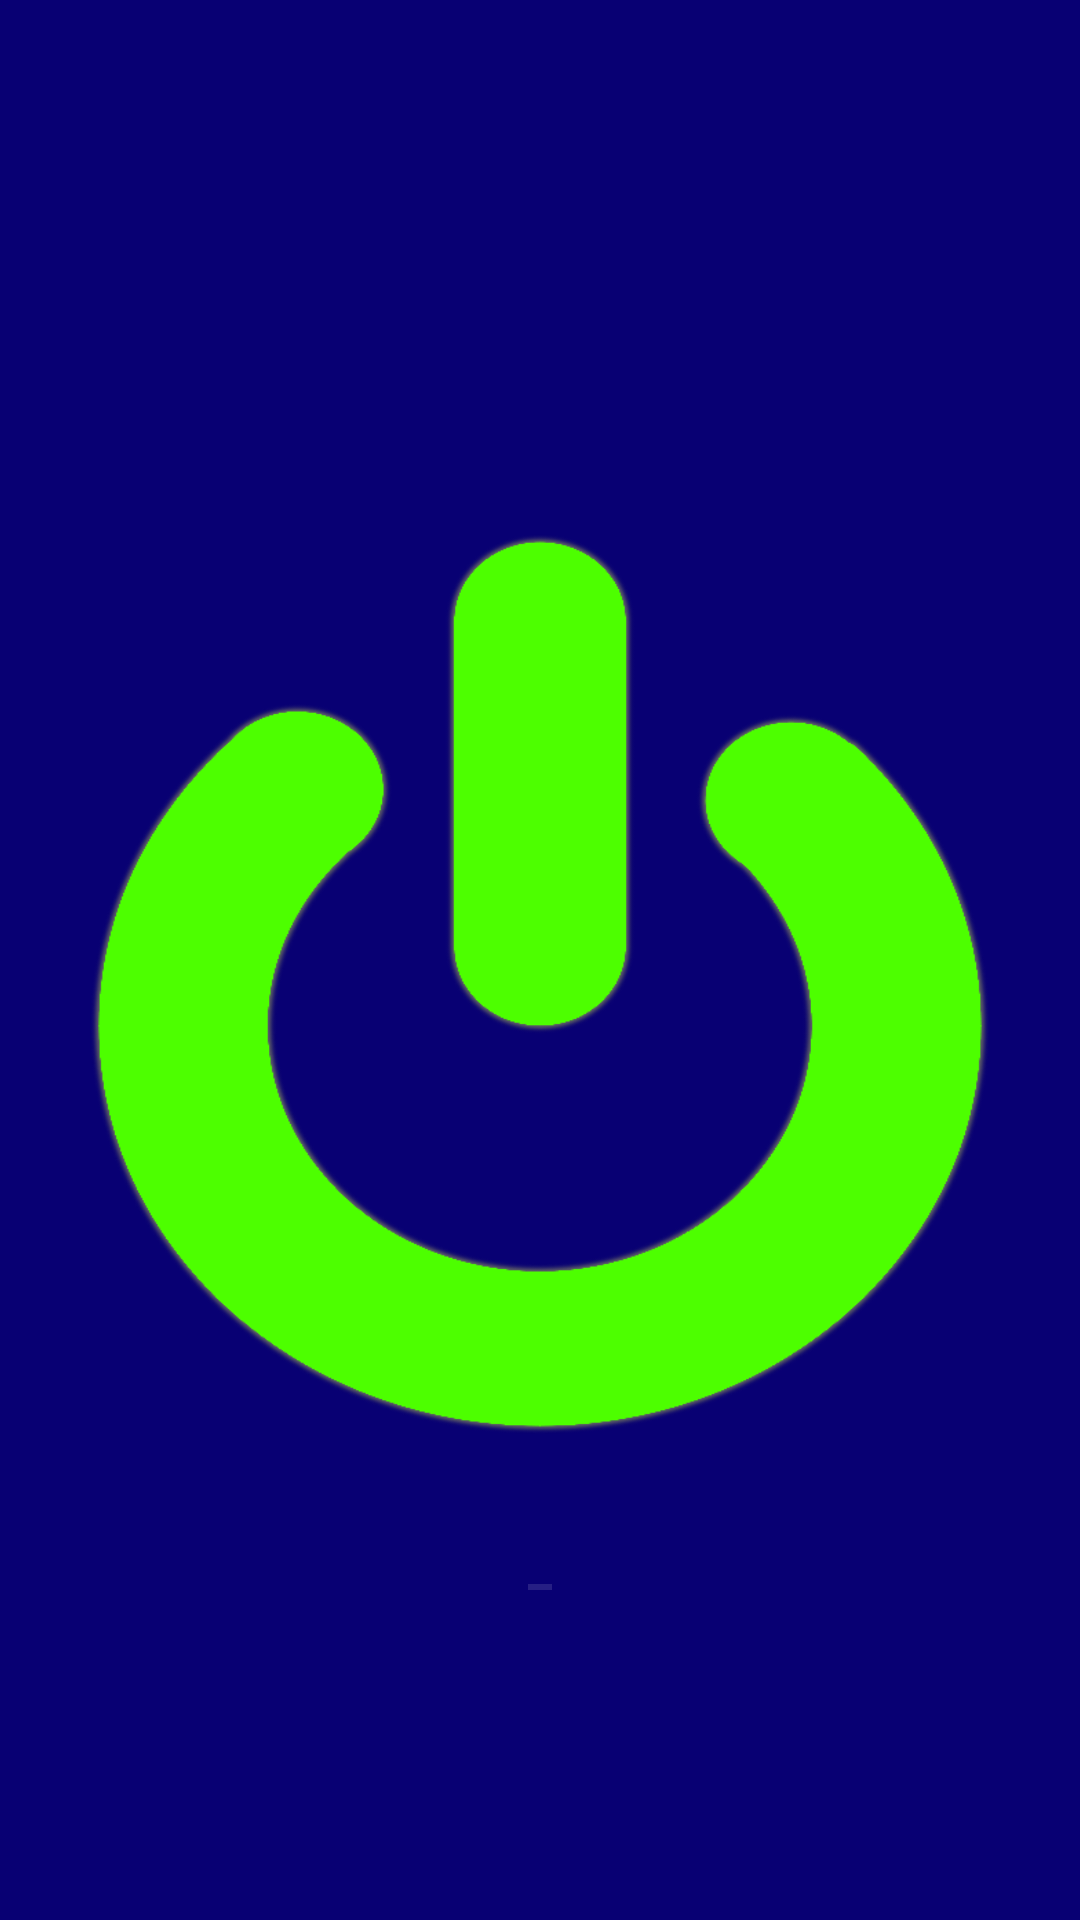

Android layout source for this screen:
<!-- AndroidManifest.xml: application theme AppTheme -->
<!-- res/layout/activity_main.xml -->
<RelativeLayout xmlns:android="http://schemas.android.com/apk/res/android"
    xmlns:tools="http://schemas.android.com/tools"
    xmlns:app="http://schemas.android.com/apk/res-auto"
    android:layout_width="match_parent"
    android:layout_height="match_parent"
    android:background="#080073"
    tools:context=".MainActivity"
    android:theme="@style/ThemeOverlay.AppCompat.Dark"
    android:weightSum="1">




    
    
    <TextView
        android:layout_width="wrap_content"
        android:layout_height="wrap_content"
        android:textAppearance="?android:attr/textAppearanceLarge"
        android:text=""
        android:textSize="20dp"
        android:textColor="#ffffff"
        android:id="@+id/serviceStatus"
        android:layout_alignParentBottom="true"
        android:layout_centerHorizontal="true"
        android:layout_marginBottom="110dp"
        style="?android:listSeparatorTextViewStyle"
        android:textAlignment="center"/>

    

    
    <Button
        android:layout_width="300dp"
        android:layout_height="300dp"
        android:id="@+id/button"
        android:background="@drawable/start_button"
        android:layout_above="@+id/serviceStatus"
        android:layout_marginBottom="20dp"
        android:layout_centerHorizontal="true" />

</RelativeLayout>
<!-- resources referenced by this layout -->
<resources>
  <!-- drawable start_button: png bitmap (drawable, 57922 bytes) -->
  <style name="AppTheme" parent="Theme.AppCompat.Light.DarkActionBar">
          
          <item name="colorPrimary">@color/colorPrimary</item>
          <item name="colorPrimaryDark">@color/colorPrimaryDark</item>
          <item name="colorAccent">@color/colorPrimaryDark</item>
          <item name="windowActionBar">false</item>
          <item name="windowNoTitle">true</item>
          <item name="android:navigationBarColor">#000000</item>
      </style>
  <!-- not gathered from this repository: default colours our renderer supplied (Android Studio template values) -->
  <color name="colorPrimary">#FF6200EE</color>
  <color name="colorPrimaryDark">#FF3700B3</color>
</resources>
